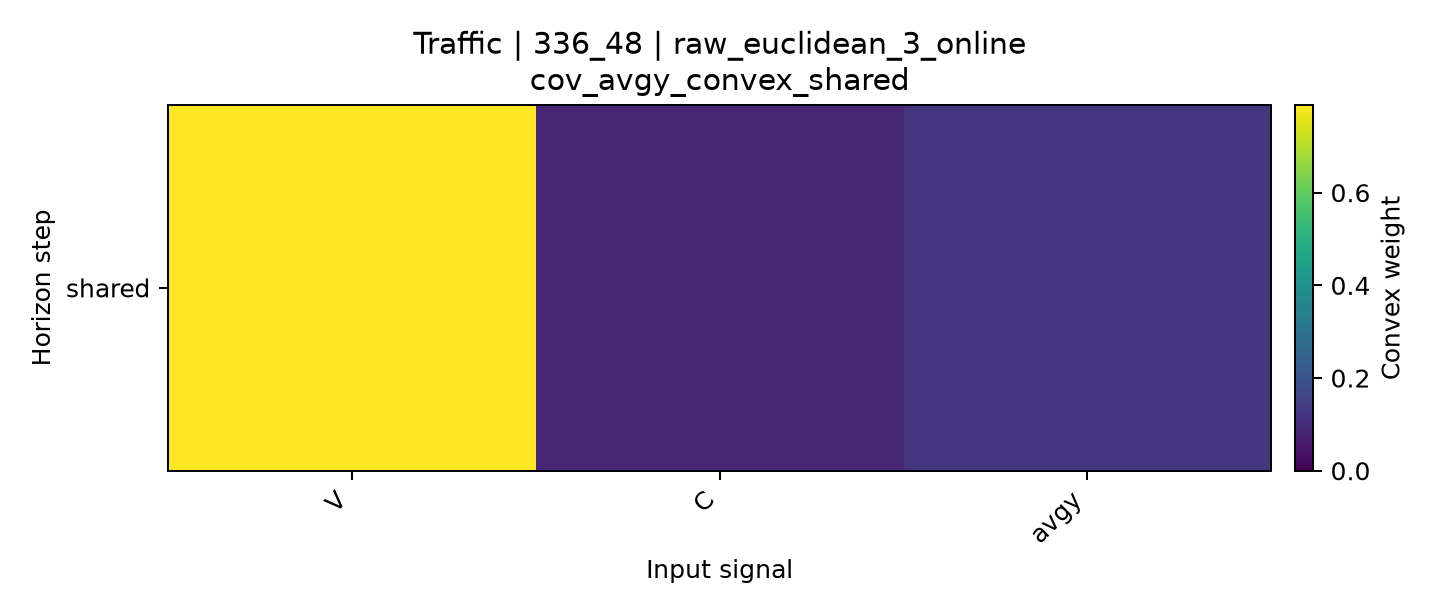

The data file committed next to this chart (first rows):
horizon, V, C, avgy
shared, 0.789, 0.08487, 0.1261
